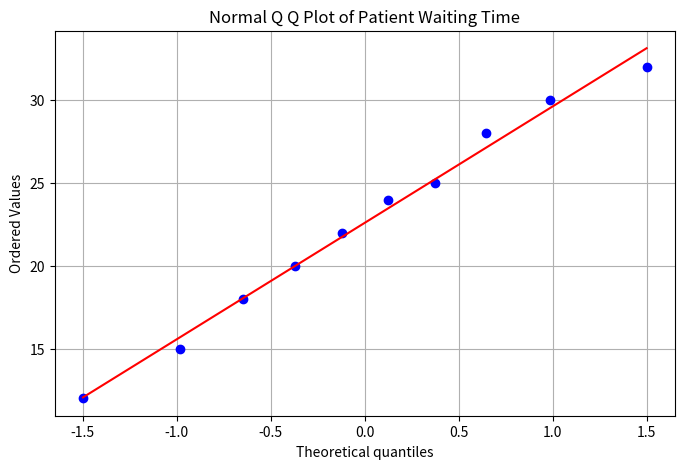

Reproduce this figure in Python.
import os
import matplotlib.pyplot as plt
import scipy.stats as stats

# Create Graphs folder
os.makedirs("Graphs", exist_ok=True)

waiting_time = [12, 15, 18, 20, 22, 24, 25, 28, 30, 32]

plt.figure(figsize=(8, 5))
stats.probplot(waiting_time, dist="norm", plot=plt)

plt.title("Normal Q Q Plot of Patient Waiting Time")
plt.grid(True)

plt.savefig("Graphs/Q4_QQPlot.png", dpi=300, bbox_inches="tight")
plt.show()

print("Conclusion:")
print("The points lie close to the reference line.")
print("Therefore, the waiting times approximately follow a normal distribution.")
